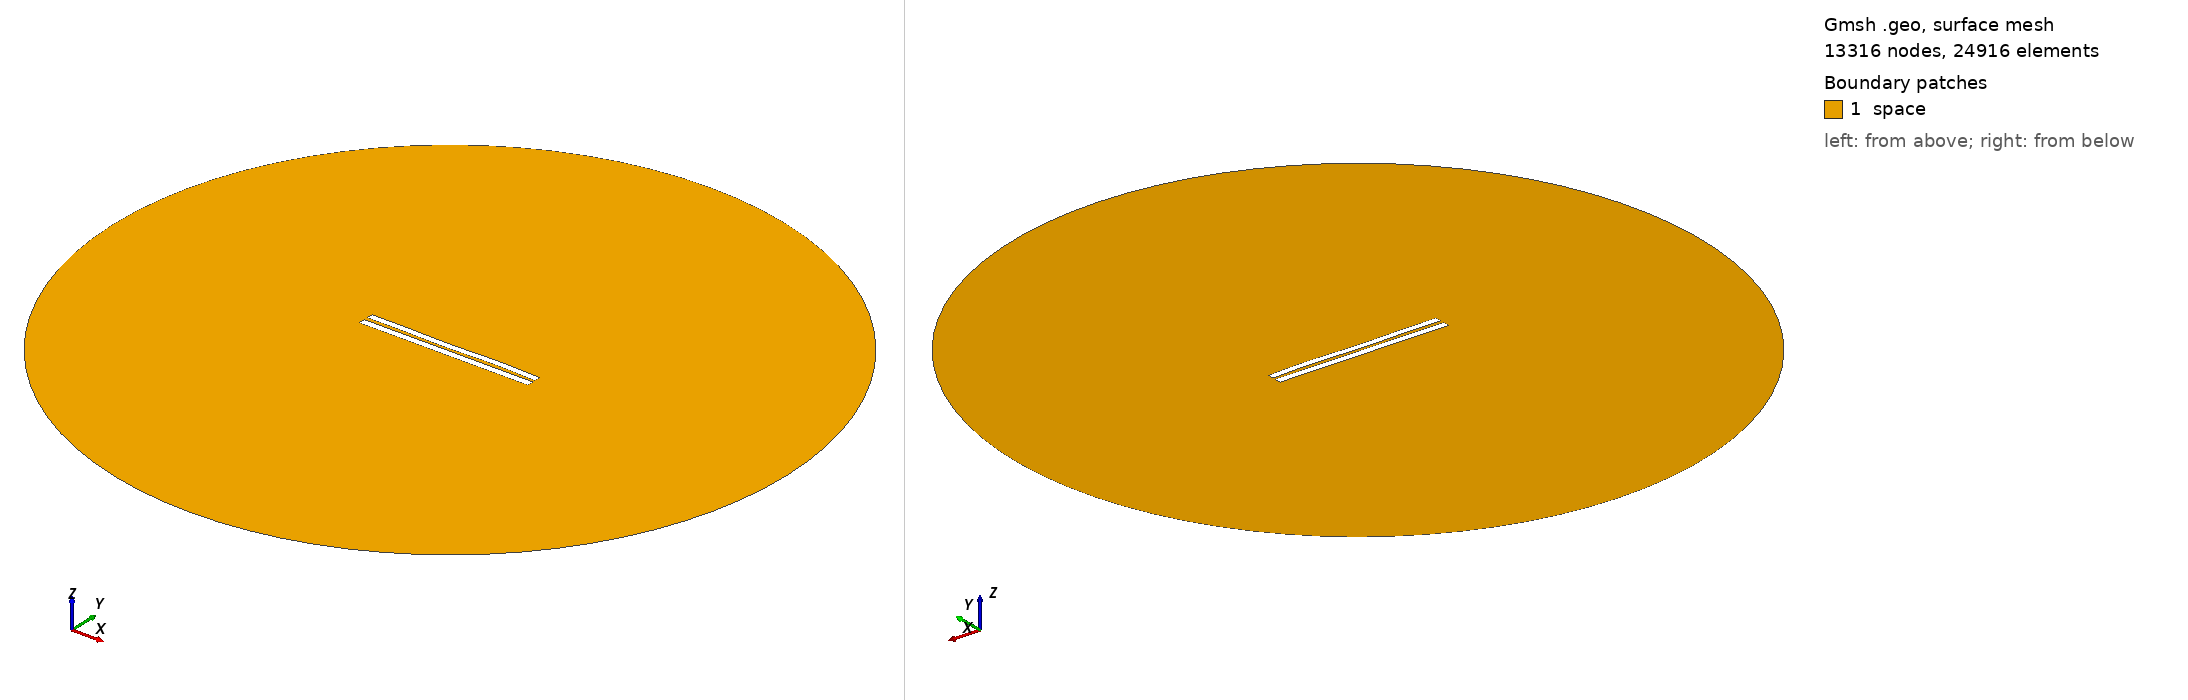

Gmsh geometry script, surface-meshed: 13316 nodes, 24916 surface elements. Boundary patches (legend numbers): 1 space. Left view from above one corner, right view from below the opposite corner. Legend entries are the model's physical surfaces. The drawing asked Gmsh for element sizes between 1% and 20% of the model's largest extent; the script's own settings can give other sizes.

=== 5030.geo (drawn) ===
//---------------------------------------
// Geometry kernel
//---------------------------------------

SetFactory("OpenCASCADE");



//---------------------------------------
// Parameters of the geometry
//---------------------------------------

// Overetch of the upper plate
overetch = 0.125;

// Distance between the plates
distance = 2.25;

// Discretization over the x axis (for the deformation)
nx = 50; 

// Length of the plate
L = 100 - overetch; 

// Number of modes
n = 4; 

// 1st mode coefficient
coeff(1) = -0.15;
beta(1) = 0.596864 * 3.1415926535 / L;

// 2nd mode coefficient
coeff(2) = -0.075;
beta(2) = 1.49418 * 3.1415926535 / L;

// 3rd mode coefficient
coeff(3) = -0.15;
beta(3) = 2.50025 * 3.1415926535 / L;

// 4th mode coefficient
coeff(4) = 0.15;
beta(4) = 3.49999 * 3.1415926535 / L;



//---------------------------------------
// Upper plate (deformed rectangle)
//---------------------------------------

// Coordiantes of the upper plate
xmin = -50;
xmax = 50 - overetch;

// Height of the upper plate
yheight = 4 - 2 * overetch;

// Indexes of the points
UpperID[] = {};
LowerID[] = {};
LeftID[] = {};
RightID[] = {};

// Point index
p = 1;

// Horizontal edges
For i In {1:nx}
    x = xmin + (i-1)*(xmax - xmin)/(nx-1);

    y_bottom = distance / 2 + overetch;
    For j In {1:n}
        C = (Cosh(beta(j)*L) + Cos(beta(j)*L)) / (Sinh(beta(j)*L) + Sin(beta(j)*L));
        y_bottom  = y_bottom + coeff(j) * (Cosh(beta(j)*(x+50)) - Cos(beta(j)*(x+50)) - C * (Sinh(beta(j)*(x+50)) - Sin(beta(j)*(x+50))));
    EndFor

    y_top = y_bottom + yheight;

    Point(p) = {x, y_top, 0, 1.0};
    UpperID[i] = p;
    p = p + 1;

    Point(p) = {x, y_bottom, 0, 1.0};
    LowerID[i] = p;
    p = p + 1;
EndFor

// Create point lists
UpperPts[] = {}; LowerPts[] = {};
For i In {1:nx}
  UpperPts[] += {UpperID[i]};
  LowerPts[] += {LowerID[i]};
EndFor

// Build splines
Spline(1) = {UpperPts[]};
Spline(2) = {LowerPts[]};
Line(3) = {LowerPts[nx-1], UpperPts[nx-1]};
Line(4) = {LowerPts[0], UpperPts[0]};

// Build the plane surface
Curve Loop(1) = {2, 3, -1, -4};
Plane Surface(1) = {1};



//---------------------------------------
// Lower plate (rectangle)
//---------------------------------------

// Vertices
Point(1001) = {-50, -1, 0, 1.0};
Point(1002) = { 50, -1, 0, 1.0};
Point(1003) = { 50,  -5, 0, 1.0};
Point(1004) = {-50,  -5, 0, 1.0};

// Edges
Line(5) = {1001, 1002};
Line(6) = {1002, 1003};
Line(7) = {1003, 1004};
Line(8) = {1004, 1001};

// Plane surface
Line Loop(2) = {5, 6, 7, 8};
Plane Surface(2) = {2}; 



//---------------------------------------
// Outer (fictious) boundary
//---------------------------------------

// Points
Point(1005) = {0, 0, 0};       // Center
Point(1006) = {200, 0, 0};     // Start point
Point(1007) = {0, 200, 0};     // 90 degrees
Point(1008) = {-200, 0, 0};    // 180 degrees
Point(1009) = {0, -200, 0};    // 270 degrees

// Circle arcs (each needs start, center, end)
Circle(9) = {1006, 1005, 1007};
Circle(10) = {1007, 1005, 1008};
Circle(11) = {1008, 1005, 1009};
Circle(12) = {1009, 1005, 1006};

// Plane surface for the entire domain
Curve Loop(3) = {9, 10, 11, 12};
Surface(3) = {3};

// Subtract the plates from the whole domain to obtain the actual domain where we want to solve the equations
BooleanDifference{ Surface{3}; Delete; }{ Surface{1}; Surface{2}; Delete; }




//---------------------------------------
// Transfinite Lines/Curves
//---------------------------------------

// Set the number of points on the boundaries
r = 7;

// Plates
Transfinite Curve {1, 2} = 50*r Using Progression 1;
Transfinite Curve {3, 4} = 2*r Using Progression 1;
Transfinite Line {5, 7} = 50*r Using Progression 1;
Transfinite Line {6, 8} = 2*r Using Progression 1;

// Outer boundary
Transfinite Line {9, 10, 11, 12} = 20 Using Progression 1;



//---------------------------------------
// Physical groups
//---------------------------------------                

// Physical curves (boundaries)
Physical Line("force_segment", 10) = {2};
Physical Line("upper_plate", 11) = {1, 3, 4};
Physical Line("lower_plate", 12) = {5, 6, 7, 8};
Physical Line("boundary", 20) = {9, 10, 11, 12};

// Physical Surfaces
Physical Surface("space", 30) = {3};



//---------------------------------------
// 6. Generate the Mesh
//---------------------------------------

// 2D mesh generation
Mesh 2;
